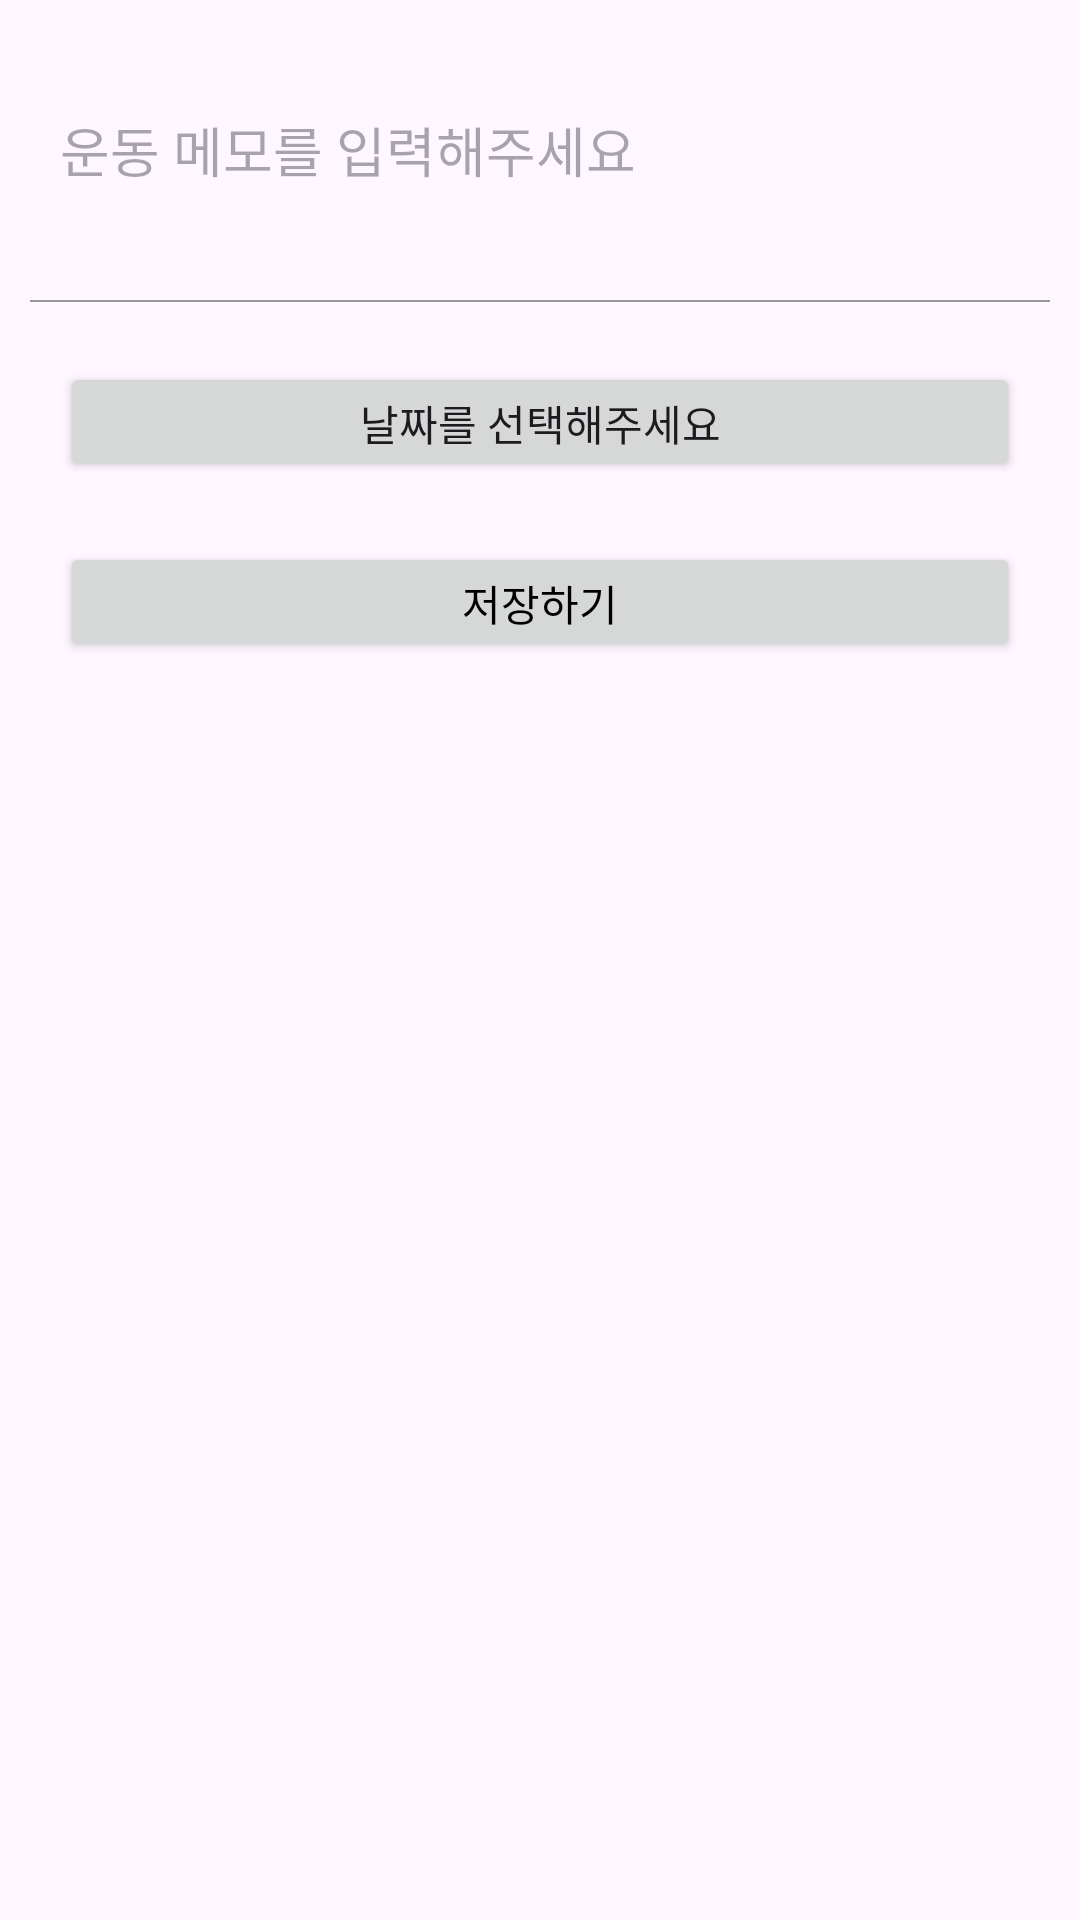

This screen was rendered from an Android layout file. Write that file and the resources it references.
<!-- AndroidManifest.xml: application theme Theme.Diet__memo2 -->
<!-- res/layout/custom_dialog.xml -->
<?xml version="1.0" encoding="utf-8"?>
<LinearLayout
    xmlns:android="http://schemas.android.com/apk/res/android"
    android:layout_width="match_parent"
    android:layout_height="match_parent"
    android:orientation="vertical">

    <EditText
        android:id="@+id/healthMemo"
        android:layout_width="match_parent"
        android:layout_height="60dp"
        android:layout_margin="20dp"
        android:hint="운동 메모를 입력해주세요"
        android:background="@android:color/transparent"/>
    
    <LinearLayout
        android:layout_width="match_parent"
        android:background="#999999"
        android:layout_marginLeft="10dp"
        android:layout_marginRight="10dp"
        android:layout_height="0.5dp"/>
    
    <Button
        android:id="@+id/dateSelectBtn"
        android:text="날짜를 선택해주세요"
        android:layout_margin="20dp"
        android:layout_width="match_parent"
        android:layout_height="40dp"/>

    <Button
        android:id="@+id/saveBtn"
        android:textColor="@color/black"
        android:text="저장하기"
        android:layout_marginRight="20dp"
        android:layout_marginLeft="20dp"
        android:layout_width="match_parent"
        android:layout_height="40dp"/>


</LinearLayout>
<!-- resources referenced by this layout -->
<resources>
  <style name="Theme.Diet__memo2" parent="Base.Theme.Diet__memo2" />
  <style name="Base.Theme.Diet__memo2" parent="Theme.Material3.DayNight.NoActionBar">
          
          
      </style>
  <!-- not gathered from this repository: default colours our renderer supplied (Android Studio template values) -->
  <color name="black">#FF000000</color>
</resources>
